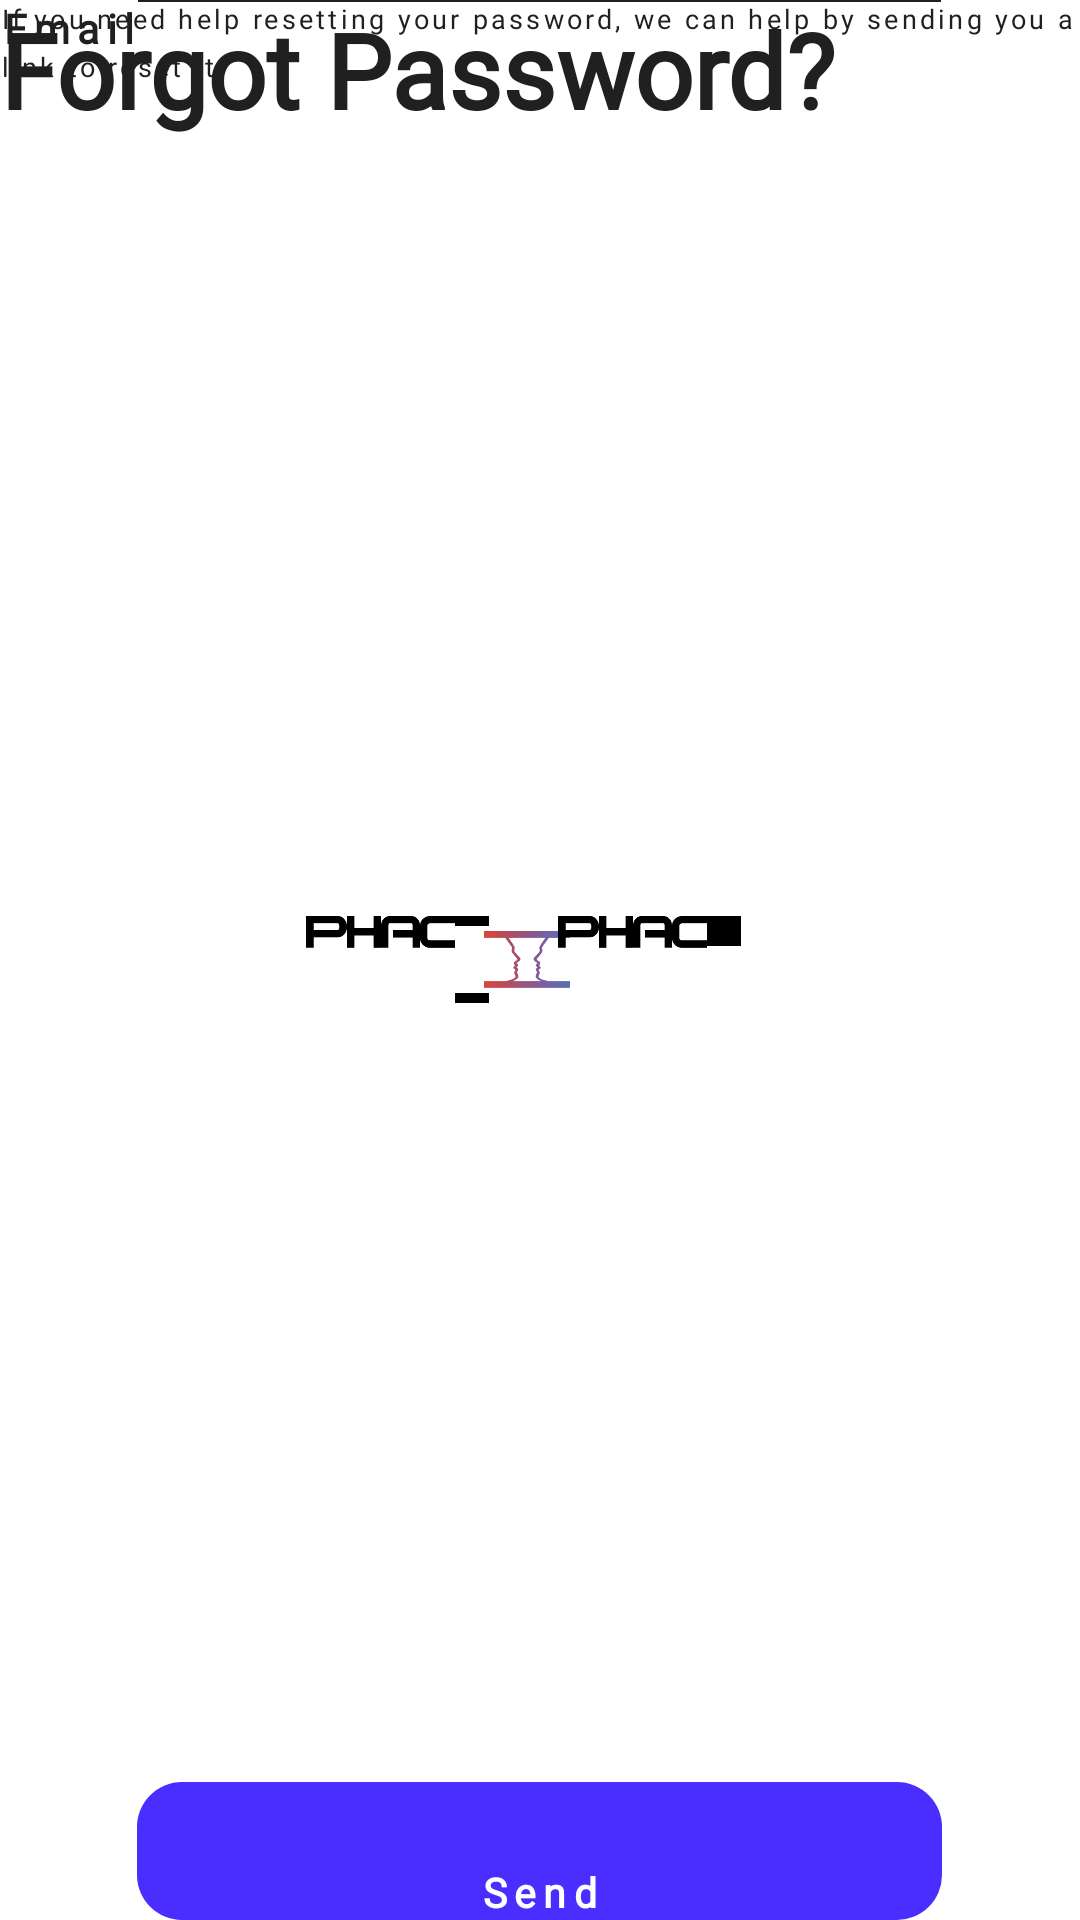

Write the Android layout XML for this screen, with the resource values it uses.
<!-- AndroidManifest.xml: application theme Theme.MyApp -->
<!-- res/layout/activity_forgotview.xml -->
<?xml version="1.0" encoding="UTF-8"?>
<layout xmlns:android="http://schemas.android.com/apk/res/android" xmlns:tools="http://schemas.android.com/tools">
    <data/>
    <LinearLayout android:id="@+id/linearColumnforgotPassword"
        android:layout_height="match_parent"
        android:layout_width="match_parent"
        android:orientation="vertical" style="@style/groupStylewhite_1">
        <ScrollView android:clipToPadding="false"
            android:fillViewport="true"
            android:gravity="center_horizontal"
            android:id="@+id/scrollViewScrollview"
            android:layout_height="0dp" android:layout_weight="1" android:layout_width="match_parent">
            <FrameLayout android:id="@+id/frameStackforgotpass"
                android:layout_height="match_parent"
                android:layout_width="match_parent" style="@style/groupStylegray_100">
                <TextView android:gravity="top|start"
                    android:id="@+id/txtForgotpassword"
                    android:layout_gravity="top|start"
                    android:layout_height="wrap_content"
                    android:layout_width="match_parent"
                    android:lineSpacingExtra="@dimen/_5pxh"
                    android:text="@string/msg_forgot_password"
                    style="@style/txtMontserratbold77" tools:text="@string/msg_forgot_password"/>
                <TextView android:id="@+id/txtEmail"
                    android:layout_gravity="top|start"
                    android:layout_height="wrap_content"
                    android:layout_width="wrap_content"
                    android:letterSpacing="0.18"
                    android:lineSpacingExtra="@dimen/_1pxh"
                    android:text="@string/lbl_email"
                    style="@style/txtMontserratblackitalic30" tools:text="@string/lbl_email"/>
                <View android:background="@color/gray_900"
                    android:id="@+id/lineLine"
                    android:layout_gravity="top|center"
                    android:layout_height="@dimen/_1pxv" android:layout_width="@dimen/_595pxh"/>
                <View
                    android:background="@drawable/rectangle_bg_deep_purple_a400_radius_33"
                    android:id="@+id/viewView"
                    android:layout_gravity="bottom|center"
                    android:layout_height="@dimen/_67pxv" android:layout_width="@dimen/_596pxh"/>
                <TextView android:id="@+id/txtSend"
                    android:layout_gravity="bottom|center"
                    android:layout_height="wrap_content"
                    android:layout_width="wrap_content"
                    android:letterSpacing="0.18"
                    android:lineSpacingExtra="@dimen/_6pxh"
                    android:text="@string/lbl_send"
                    style="@style/txtMontserratbold30" tools:text="@string/lbl_send"/>
                <TextView android:id="@+id/txtDescription"
                    android:layout_gravity="top|start"
                    android:layout_height="wrap_content"
                    android:layout_width="wrap_content"
                    android:letterSpacing="0.12"
                    android:lineSpacingExtra="@dimen/_12pxh"
                    android:text="@string/msg_if_you_need_help"
                    style="@style/txtMontserratregular20" tools:text="@string/msg_if_you_need_help"/>
                <LinearLayout android:id="@+id/linearRowpath183One"
                    android:layout_gravity="center"
                    android:layout_height="wrap_content"
                    android:layout_width="match_parent"
                    android:orientation="horizontal"
                    android:paddingBottom="@dimen/_78pxv"
                    android:paddingEnd="@dimen/_227pxh"
                    android:paddingStart="@dimen/_227pxh"
                    android:paddingTop="@dimen/_78pxv" style="@style/groupStyle">
                    <ImageView android:id="@+id/imagePath183One"
                        android:layout_height="@dimen/_24pxh"
                        android:layout_width="@dimen/_30pxh"
                        android:scaleType="fitXY"
                        android:src="@drawable/img_path_216"
                        tools:ignore="ContentDescription" tools:src="@drawable/img_path_216"/>
                    <ImageView android:id="@+id/imagePath184One"
                        android:layout_height="@dimen/_24pxh"
                        android:layout_width="@dimen/_25pxh"
                        android:scaleType="fitXY"
                        android:src="@drawable/img_path_217"
                        tools:ignore="ContentDescription" tools:src="@drawable/img_path_217"/>
                    <ImageView android:id="@+id/imagePath185One"
                        android:layout_height="@dimen/_24pxh"
                        android:layout_width="@dimen/_29pxh"
                        android:scaleType="fitXY"
                        android:src="@drawable/img_path_218"
                        tools:ignore="ContentDescription" tools:src="@drawable/img_path_218"/>
                    <ImageView android:id="@+id/imagePath186One"
                        android:layout_height="@dimen/_24pxh"
                        android:layout_width="@dimen/_26pxh"
                        android:scaleType="fitXY"
                        android:src="@drawable/img_path_219"
                        tools:ignore="ContentDescription" tools:src="@drawable/img_path_219"/>
                    <FrameLayout android:id="@+id/frameStackviewOne"
                        android:layout_height="@dimen/_42pxv" android:layout_width="@dimen/_107pxh">
                        <ImageView android:id="@+id/imageImage"
                            android:layout_gravity="center"
                            android:layout_height="@dimen/_42pxh"
                            android:layout_width="@dimen/_64pxh"
                            android:scaleType="fitXY"
                            android:src="@drawable/img_group_298"
                            tools:ignore="ContentDescription" tools:src="@drawable/img_group_298"/>
                        <View android:background="@color/black_900"
                            android:id="@+id/viewViewOne"
                            android:layout_gravity="top|start"
                            android:layout_height="@dimen/_5pxv" android:layout_width="@dimen/_25pxh"/>
                        <View android:background="@color/black_900"
                            android:id="@+id/viewViewTwo"
                            android:layout_gravity="bottom|start"
                            android:layout_height="@dimen/_5pxv" android:layout_width="@dimen/_25pxh"/>
                        <View android:background="@color/black_900"
                            android:id="@+id/viewViewThree"
                            android:layout_gravity="start"
                            android:layout_height="@dimen/_5pxv" android:layout_width="@dimen/_25pxh"/>
                        <ImageView android:id="@+id/imagePath187One"
                            android:layout_gravity="end"
                            android:layout_height="@dimen/_24pxh"
                            android:layout_width="@dimen/_30pxh"
                            android:scaleType="fitXY"
                            android:src="@drawable/img_path_216"
                            tools:ignore="ContentDescription" tools:src="@drawable/img_path_216"/>
                    </FrameLayout>
                    <ImageView android:id="@+id/imagePath188One"
                        android:layout_height="@dimen/_24pxh"
                        android:layout_width="@dimen/_25pxh"
                        android:scaleType="fitXY"
                        android:src="@drawable/img_path_217"
                        tools:ignore="ContentDescription" tools:src="@drawable/img_path_217"/>
                    <ImageView android:id="@+id/imagePath189One"
                        android:layout_height="@dimen/_24pxh"
                        android:layout_width="@dimen/_29pxh"
                        android:scaleType="fitXY"
                        android:src="@drawable/img_path_218"
                        tools:ignore="ContentDescription" tools:src="@drawable/img_path_218"/>
                    <ImageView android:id="@+id/imagePath190One"
                        android:layout_height="@dimen/_24pxh"
                        android:layout_width="@dimen/_26pxh"
                        android:scaleType="fitXY"
                        android:src="@drawable/img_path_219"
                        tools:ignore="ContentDescription" tools:src="@drawable/img_path_219"/>
                    <LinearLayout android:id="@+id/linearColumnviewFour"
                        android:layout_height="wrap_content"
                        android:layout_width="wrap_content" android:orientation="vertical">
                        <View android:background="@color/black_900"
                            android:id="@+id/viewViewFour"
                            android:layout_gravity="center_horizontal"
                            android:layout_height="@dimen/_5pxv" android:layout_width="@dimen/_25pxh"/>
                        <View android:background="@color/black_900"
                            android:id="@+id/viewViewFive"
                            android:layout_gravity="center_horizontal"
                            android:layout_height="@dimen/_5pxv" android:layout_width="@dimen/_25pxh"/>
                        <View android:background="@color/black_900"
                            android:id="@+id/viewViewSix"
                            android:layout_gravity="center_horizontal"
                            android:layout_height="@dimen/_5pxv" android:layout_width="@dimen/_25pxh"/>
                    </LinearLayout>
                </LinearLayout>
            </FrameLayout>
        </ScrollView>
    </LinearLayout>
</layout>
<!-- resources referenced by this layout -->
<resources>
  <color name="black_900">#000000</color>
  <color name="gray_900">#202020</color>
  <dimen name="_107pxh">48.15dp</dimen>
  <dimen name="_12pxh">5.4dp</dimen>
  <dimen name="_1pxh">0.45dp</dimen>
  <dimen name="_1pxv">1.08dp</dimen>
  <dimen name="_227pxh">102.15dp</dimen>
  <dimen name="_24pxh">10.8dp</dimen>
  <dimen name="_25pxh">11.25dp</dimen>
  <dimen name="_26pxh">11.7dp</dimen>
  <dimen name="_29pxh">13.05dp</dimen>
  <dimen name="_30pxh">13.5dp</dimen>
  <dimen name="_42pxh">18.9dp</dimen>
  <dimen name="_42pxv">45.24dp</dimen>
  <dimen name="_595pxh">267.75dp</dimen>
  <dimen name="_596pxh">268.2dp</dimen>
  <dimen name="_5pxh">2.25dp</dimen>
  <dimen name="_5pxv">5.39dp</dimen>
  <dimen name="_64pxh">28.8dp</dimen>
  <dimen name="_67pxv">72.18dp</dimen>
  <dimen name="_6pxh">2.7dp</dimen>
  <dimen name="_78pxv">84.03dp</dimen>
  <!-- drawable img_group_298: png bitmap (drawable, 12135 bytes) -->
  <!-- drawable img_path_216: png bitmap (drawable, 660 bytes) -->
  <!-- drawable img_path_217: png bitmap (drawable, 343 bytes) -->
  <!-- drawable img_path_218: png bitmap (drawable, 589 bytes) -->
  <!-- drawable img_path_219: png bitmap (drawable, 653 bytes) -->
  <!-- drawable rectangle_bg_deep_purple_a400_radius_33 (drawable) -->
  <?xml version="1.0" encoding="UTF-8"?>
  <shape android:shape="rectangle" xmlns:android="http://schemas.android.com/apk/res/android">
      <solid android:color="@color/deep_purple_A400"/>
      <corners android:radius="@dimen/_33pxh"/>
  </shape>
  <string name="lbl_email">Email</string>
  <string name="lbl_send">Send</string>
  <string name="msg_forgot_password">Forgot Password?</string>
  <string name="msg_if_you_need_help">If you need help resetting your password, we can help
  by sending you a link to reset it.</string>
  <style name="groupStyle">
          <item name="android:background">@drawable/rectangle_dhi_0</item>
      </style>
  <style name="groupStylegray_100">
          <item name="android:background">@drawable/rectangle_bg_gray_101</item>
      </style>
  <style name="groupStylewhite_1">
          <item name="android:background">@drawable/rectangle_bg_white_a700</item>
      </style>
  <style name="txtMontserratblackitalic30">
          <item name="android:textSize">@dimen/_30pxh</item>
          <item name="android:textColor">@color/gray_900</item>
          <item name="android:fontFamily">@font/montserrat</item>
          <item name="android:textFontWeight" tools:targetApi="p">900</item>
      </style>
  <style name="txtMontserratbold30">
          <item name="android:textSize">@dimen/_30pxh</item>
          <item name="android:textColor">@color/white_A700</item>
          <item name="android:fontFamily">@font/montserrat</item>
          <item name="android:textFontWeight" tools:targetApi="p">700</item>
      </style>
  <style name="txtMontserratbold77">
          <item name="android:textSize">@dimen/_77pxh</item>
          <item name="android:textColor">@color/gray_900</item>
          <item name="android:fontFamily">@font/montserrat</item>
          <item name="android:textFontWeight" tools:targetApi="p">700</item>
      </style>
  <style name="txtMontserratregular20">
          <item name="android:textSize">@dimen/_20pxh</item>
          <item name="android:textColor">@color/gray_900</item>
          <item name="android:fontFamily">@font/montserrat</item>
          <item name="android:textFontWeight" tools:targetApi="p">400</item>
      </style>
  <color name="deep_purple_A400">#492eff</color>
  <dimen name="_33pxh">14.85dp</dimen>
  <color name="white_A700">#ffffff</color>
  <dimen name="_77pxh">34.65dp</dimen>
  <dimen name="_20pxh">9.0dp</dimen>
</resources>
